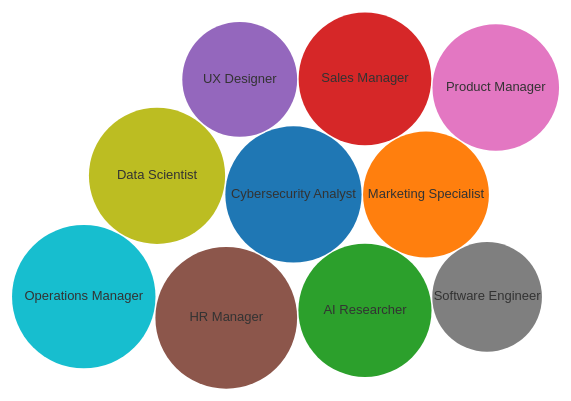
D3 v6 page, settled after 480 driven frames (8 s of simulated time); the page loaded 1 data file(s).


        const svg = d3.select("svg"),
              width = +svg.attr("width"),
              height = +svg.attr("height");

        const color = d3.scaleOrdinal(d3.schemeCategory10);

        const pack = d3.pack()
            .size([width, height])
            .padding(1.5);

        const tooltip = d3.select(".tooltip");

        d3.csv("ai_job_market_insights_with_coordinates.csv").then(data => {
            data.forEach(d => {
                d.Salary_USD = +d.Salary_USD; // Ensure the salary is a number
            });

            const dropdown = d3.select("#industryDropdown");
            dropdown.on("change", updateChart);

            function updateChart() {
                const selectedIndustry = dropdown.property("value");
                const filteredData = data.filter(d => d.Industry === selectedIndustry);

                const jobTitles = [
                    "Cybersecurity Analyst",
                    "Marketing Specialist",
                    "AI Researcher",
                    "Sales Manager",
                    "UX Designer",
                    "HR Manager",
                    "Product Manager",
                    "Software Engineer",
                    "Data Scientist",
                    "Operations Manager"
                ];

                const maxSalaries = jobTitles.map(title => {
                    const maxSalary = d3.max(filteredData.filter(d => d.Job_Title === title), d => d.Salary_USD);
                    const location = filteredData.find(d => d.Job_Title === title)?.Location || "Unknown";
                    return {
                        Job_Title: title,
                        Salary_USD: maxSalary != null && !isNaN(maxSalary) ? maxSalary : 0, // Handle undefined or NaN values
                        Location: location
                    };
                });

                const root = d3.hierarchy({children: maxSalaries})
                    .sum(d => d.Salary_USD);

                const nodes = pack(root).leaves();

                // Create force simulation
                const simulation = d3.forceSimulation(nodes)
                    .force("center", d3.forceCenter(width / 2, height / 2))
                    .force("x", d3.forceX(width / 2).strength(0.05))
                    .force("y", d3.forceY(height / 2).strength(0.05))
                    .force("collide", d3.forceCollide().radius(d => d.r + 1))
                    .on("tick", ticked);

                // Function to update positions of circles
                function ticked() {
                    node.attr("transform", d => `translate(${d.x},${d.y})`);
                }

                // Create nodes
                const node = svg.selectAll(".node")
                    .data(nodes, d => d.data.Job_Title);

                node.exit().remove();

                const nodeEnter = node.enter().append("g")
                    .attr("class", "node")
                    .attr("transform", d => `translate(${d.x},${d.y})`);

                    const tooltip = d3.select("#tooltip");

nodeEnter.append("circle")
    .attr("id", d => d.data.Job_Title)
    .attr("r", d => d.r)
    .style("fill", d => color(d.data.Job_Title))
    .on("mouseover", (event, d) => {
        tooltip.transition().duration(200).style("opacity", 1);
        tooltip.html(`Location: ${d.data.Location}<br>Max Salary: $${Math.round(d.data.Salary_USD)}`)
            .style("left", (event.pageX + 5) + "px")
            .style("top", (event.pageY - 28) + "px");
    })
    .on("mouseout", () => {
        tooltip.transition().duration(500).style("opacity", 0);
    });

nodeEnter.append("text")
    .attr("text-anchor", "middle")
    .attr("alignment-baseline", "middle")
    .attr("font-size", "13px")
    .style("font-family", "sans-serif")
    .style("fill", "#333")
    .text(d => d.data.Job_Title);

node.merge(nodeEnter)
    .attr("transform", d => `translate(${d.x},${d.y})`);

simulation.nodes(nodes);
            }

            updateChart(); // Initial chart rendering
        });
    

### data: ai_job_market_insights_with_coordinates.csv
Job_Title, Industry, Company_Size, Location, AI_Adoption_Level, Automation_Risk, Required_Skills, Salary_USD, Remote_Friendly, Job_Growth_Projection, Latitude, Longitude
Cybersecurity Analyst, Entertainment, Small, Dubai, Medium, High, UX/UI Design, 111392, Yes, Growth, 25.28, 55.3
Marketing Specialist, Technology, Large, Singapore, Medium, High, Marketing, 93793, No, Decline, 1.352, 103.8
AI Researcher, Technology, Large, Singapore, Medium, High, UX/UI Design, 107170, Yes, Growth, 1.352, 103.8
Sales Manager, Retail, Small, Berlin, Low, High, Project Management, 93028, No, Growth, 52.52, 13.4
Cybersecurity Analyst, Entertainment, Small, Tokyo, Low, Low, JavaScript, 87753, Yes, Decline, 35.69, 139.7
UX Designer, Education, Large, San Francisco, Medium, Medium, Cybersecurity, 102825, No, Growth, 37.77, -122.4
HR Manager, Finance, Medium, Singapore, Low, High, Sales, 102066, Yes, Growth, 1.352, 103.8
Cybersecurity Analyst, Technology, Small, Dubai, Medium, Low, Machine Learning, 86607, Yes, Decline, 25.28, 55.3
AI Researcher, Retail, Large, London, High, Low, JavaScript, 75016, No, Stable, 51.51, -0.1278
Sales Manager, Entertainment, Medium, Singapore, High, Low, Cybersecurity, 96835, Yes, Decline, 1.352, 103.8
Marketing Specialist, Finance, Small, London, High, High, Python, 91567, Yes, Growth, 51.51, -0.1278
AI Researcher, Entertainment, Medium, Singapore, Medium, High, UX/UI Design, 78903, No, Growth, 1.352, 103.8
AI Researcher, Transportation, Large, San Francisco, High, Medium, Python, 73152, Yes, Growth, 37.77, -122.4
HR Manager, Retail, Small, Paris, Low, High, Cybersecurity, 98210, Yes, Decline, 48.86, 2.352
Product Manager, Finance, Medium, Singapore, High, High, JavaScript, 101002, Yes, Growth, 1.352, 103.8
Sales Manager, Telecommunications, Small, Dubai, High, Low, UX/UI Design, 82799, No, Growth, 25.28, 55.3
Software Engineer, Manufacturing, Medium, Singapore, High, Medium, Machine Learning, 78401, No, Decline, 1.352, 103.8
AI Researcher, Manufacturing, Large, Tokyo, Low, High, Project Management, 73395, No, Stable, 35.69, 139.7
Product Manager, Finance, Large, San Francisco, Medium, High, UX/UI Design, 97645, Yes, Stable, 37.77, -122.4
Software Engineer, Entertainment, Small, Dubai, Low, Low, UX/UI Design, 73920, Yes, Growth, 25.28, 55.3
Sales Manager, Retail, Medium, Sydney, Medium, Low, JavaScript, 134823, Yes, Decline, -33.87, 151.2
Data Scientist, Manufacturing, Small, Dubai, Medium, High, JavaScript, 81794, Yes, Growth, 25.28, 55.3
UX Designer, Retail, Small, Tokyo, High, Medium, Cybersecurity, 41496, No, Decline, 35.69, 139.7
Product Manager, Manufacturing, Medium, Paris, Medium, Medium, Data Analysis, 89397, Yes, Decline, 48.86, 2.352
Operations Manager, Transportation, Medium, San Francisco, Low, Low, UX/UI Design, 88539, Yes, Stable, 37.77, -122.4
Data Scientist, Entertainment, Medium, Sydney, Low, Low, Sales, 112234, Yes, Stable, -33.87, 151.2
UX Designer, Transportation, Large, Tokyo, Medium, High, UX/UI Design, 95763, No, Decline, 35.69, 139.7
HR Manager, Manufacturing, Small, Tokyo, High, Low, Cybersecurity, 73323, Yes, Growth, 35.69, 139.7
Cybersecurity Analyst, Telecommunications, Small, New York, High, High, Marketing, 84272, Yes, Stable, 40.71, -74.01
Marketing Specialist, Telecommunications, Large, San Francisco, Low, Medium, Python, 96548, Yes, Growth, 37.77, -122.4
Operations Manager, Transportation, Medium, Dubai, High, Medium, Project Management, 46706, Yes, Stable, 25.28, 55.3
HR Manager, Telecommunications, Large, London, Medium, High, Data Analysis, 116772, Yes, Stable, 51.51, -0.1278
Sales Manager, Manufacturing, Large, Paris, Medium, Low, Machine Learning, 73377, No, Growth, 48.86, 2.352
HR Manager, Finance, Large, London, Low, Medium, Machine Learning, 118341, Yes, Stable, 51.51, -0.1278
Cybersecurity Analyst, Transportation, Small, Dubai, Medium, Low, Machine Learning, 97849, Yes, Stable, 25.28, 55.3
Sales Manager, Healthcare, Large, Dubai, Low, Medium, JavaScript, 102592, Yes, Growth, 25.28, 55.3
Operations Manager, Entertainment, Small, San Francisco, Medium, High, Machine Learning, 112988, Yes, Stable, 37.77, -122.4
Cybersecurity Analyst, Telecommunications, Small, Dubai, Low, High, Project Management, 101463, Yes, Stable, 25.28, 55.3
Software Engineer, Telecommunications, Small, New York, High, High, Python, 103458, Yes, Stable, 40.71, -74.01
Marketing Specialist, Technology, Medium, Sydney, Medium, Medium, Machine Learning, 86712, Yes, Growth, -33.87, 151.2
Operations Manager, Education, Small, Dubai, Medium, Low, UX/UI Design, 97443, Yes, Decline, 25.28, 55.3
Software Engineer, Transportation, Small, London, Low, Low, UX/UI Design, 78250, Yes, Growth, 51.51, -0.1278
UX Designer, Energy, Medium, Dubai, Low, Low, JavaScript, 83132, Yes, Decline, 25.28, 55.3
Operations Manager, Telecommunications, Small, New York, Medium, Medium, Project Management, 129294, No, Stable, 40.71, -74.01
UX Designer, Entertainment, Large, Singapore, Low, Medium, Python, 73836, No, Decline, 1.352, 103.8
Sales Manager, Healthcare, Large, Singapore, Medium, Medium, Data Analysis, 93086, No, Growth, 1.352, 103.8
Software Engineer, Telecommunications, Small, Tokyo, High, Medium, Cybersecurity, 92269, No, Growth, 35.69, 139.7
Marketing Specialist, Healthcare, Medium, Paris, Low, Medium, Python, 83785, Yes, Stable, 48.86, 2.352
Cybersecurity Analyst, Manufacturing, Large, Berlin, Medium, Low, Cybersecurity, 100288, No, Decline, 52.52, 13.4
AI Researcher, Manufacturing, Medium, Sydney, High, Medium, Marketing, 101794, No, Stable, -33.87, 151.2
HR Manager, Education, Medium, Toronto, High, Medium, Cybersecurity, 71484, Yes, Stable, 43.65, -79.35
Data Scientist, Finance, Large, Tokyo, Medium, Low, Sales, 92027, No, Growth, 35.69, 139.7
Marketing Specialist, Energy, Medium, Paris, Low, Medium, UX/UI Design, 68353, No, Decline, 48.86, 2.352
Software Engineer, Technology, Large, Singapore, Medium, Low, Project Management, 105771, Yes, Decline, 1.352, 103.8
AI Researcher, Education, Medium, London, High, Low, Communication, 93530, Yes, Decline, 51.51, -0.1278
… [head cut at 6 KiB]